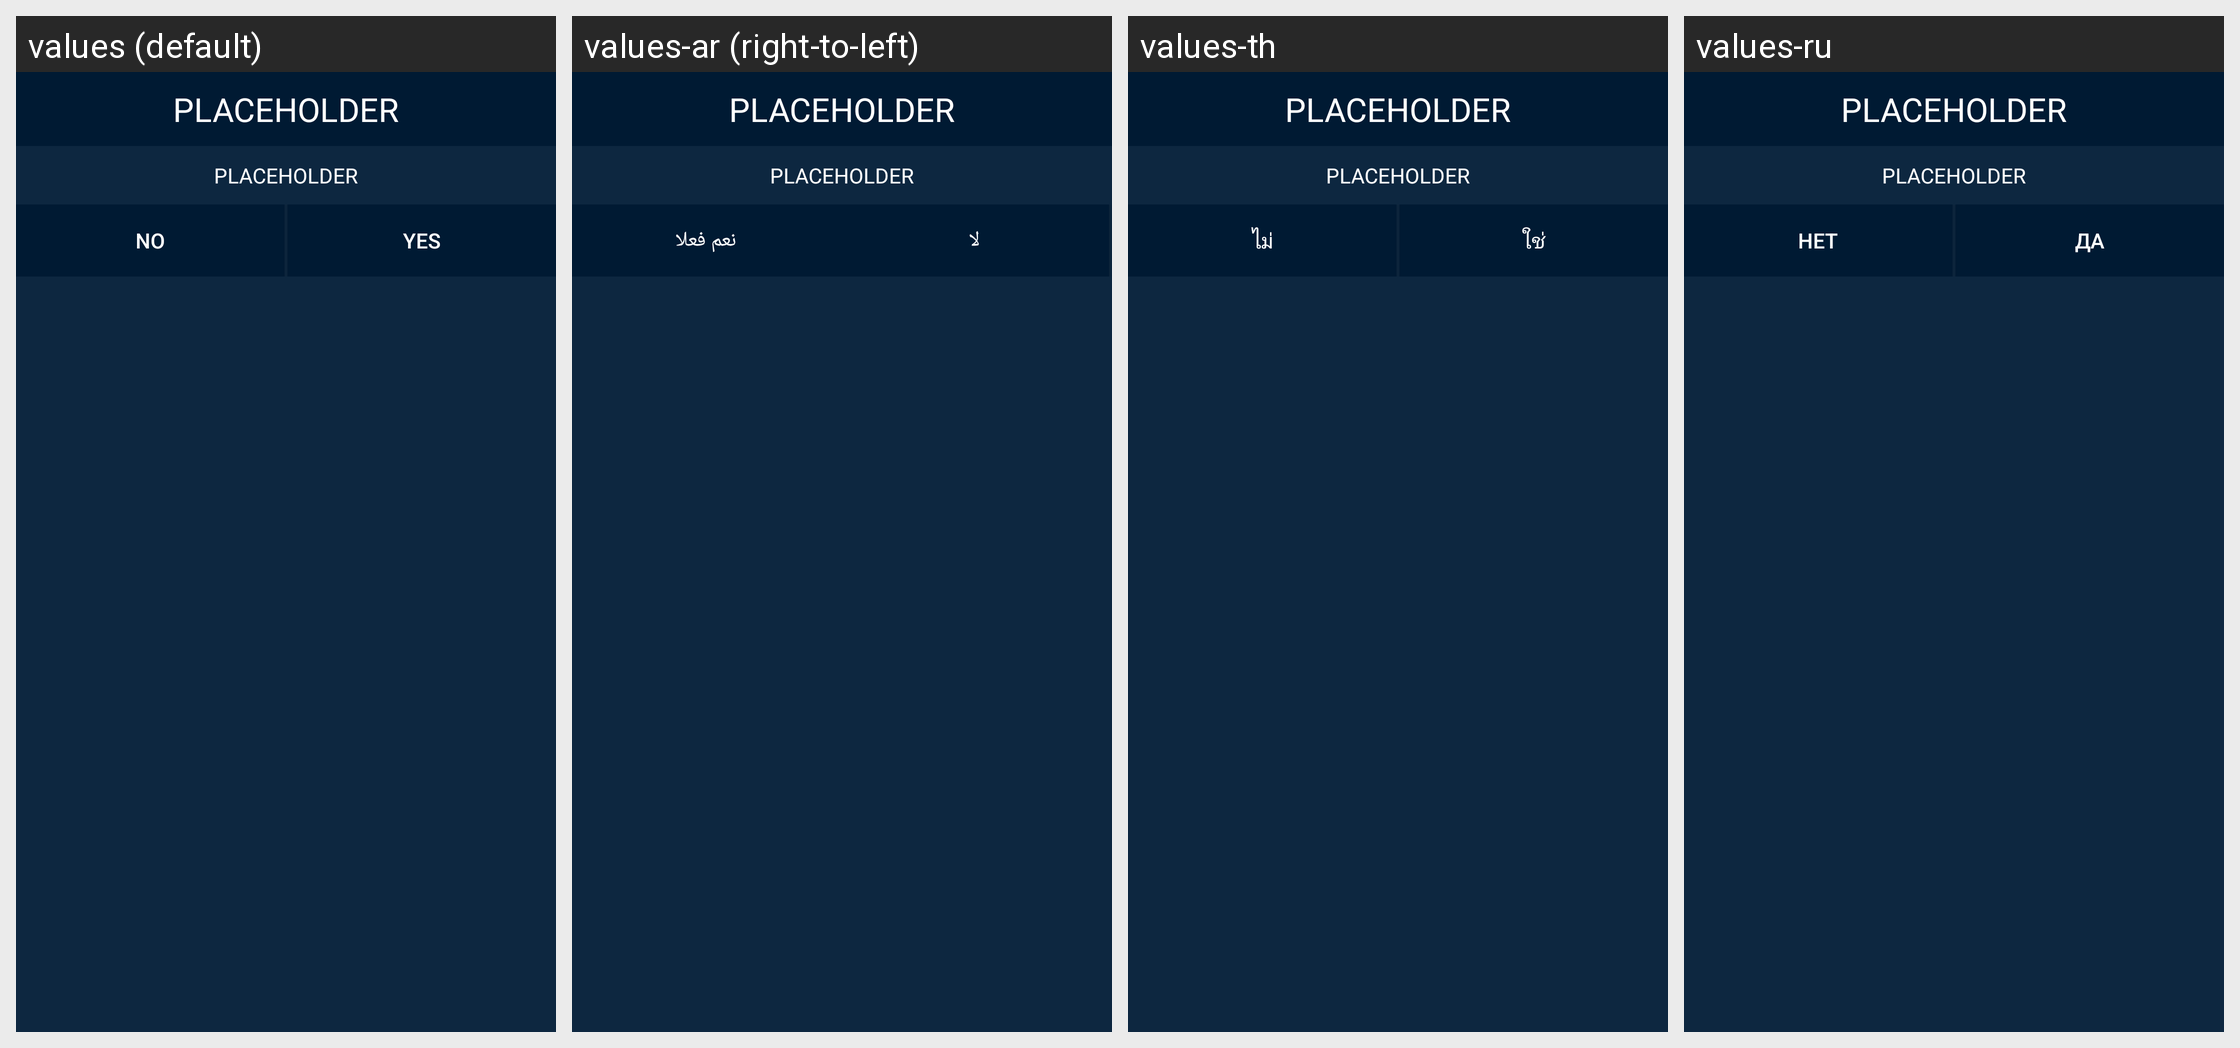

For this localized Android screen grid, give each drawn string resource with its value in every locale shown.
Android screen res/layout/dialog_playlist_delete_multiple.xml rendered under 4 locales, left to right: values (default), values-ar (right-to-left), values-th, values-ru. Device: Nexus 5 (rendered at 1080×1920; each locale shown at half size, 540×960, under a caption strip naming it); theme AppTheme.Blue.
Other locales in the repository, not shown: values-cs, values-de, values-es, values-fr, values-hu, values-in, values-it, values-ja, values-nl, values-sl, values-sv, values-tr, values-vi, values-zh.
Strings drawn on this screen, with the default value and each locale's value (text and hints the layout hard-codes, and strings that could not be matched under every locale, appear in the picture but are not listed):

misc_no
  values: No
  values-ar: لا
  values-th: ไม่
  values-ru: Нет

misc_yes
  values: Yes
  values-ar: نعم فعلا
  values-th: ใช่
  values-ru: Да
